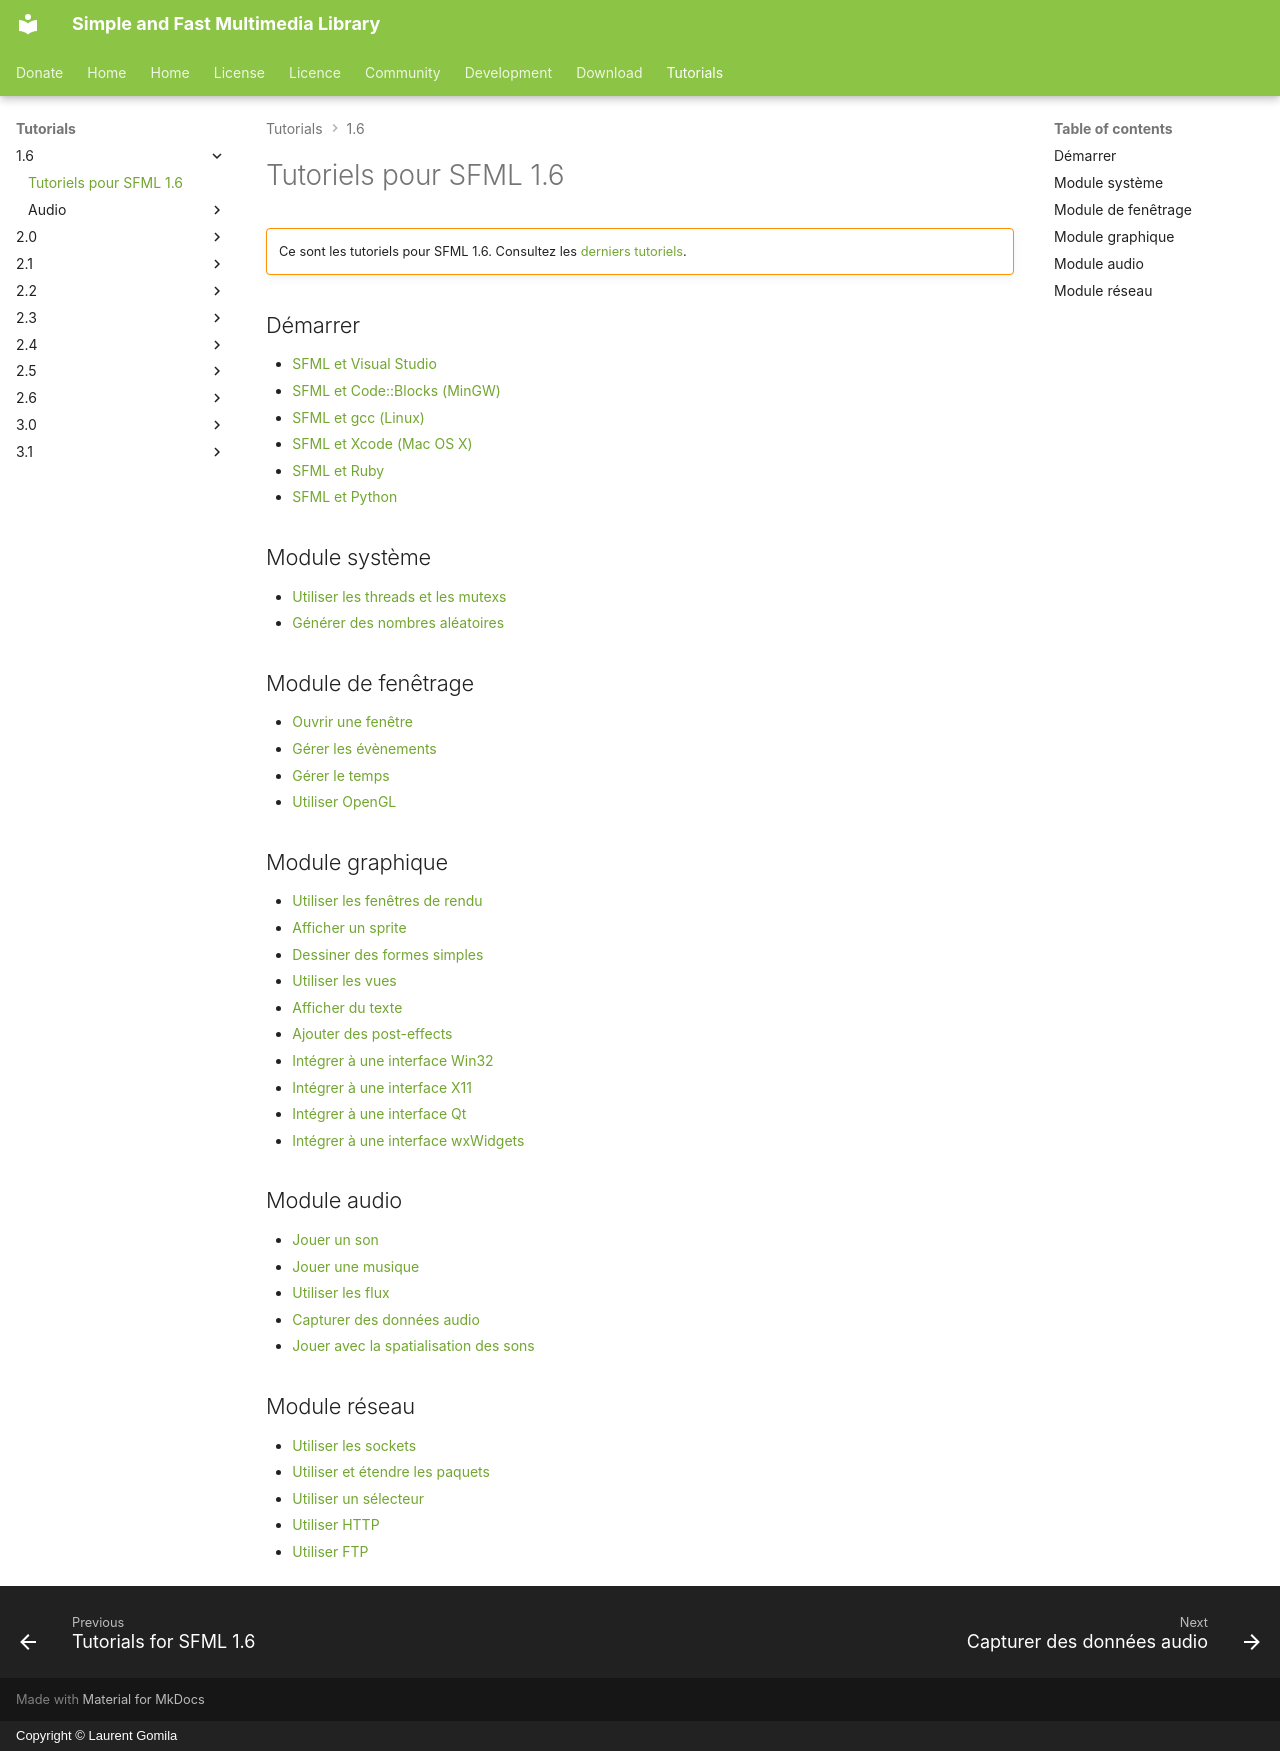

repository: SFML/SFML-Website · page: tutorials/1.6/index.fr/index.html · generator: mkdocs · copyright: Copyright © Laurent Gomila

# Tutoriels pour SFML 1.6

!!! warning ""

    Ce sont les tutoriels pour SFML 1.6. Consultez les [derniers tutoriels](/fr/tutorials/latest/).

## Démarrer

- [SFML et Visual Studio](getting-started/visual-studio.md)
- [SFML et Code::Blocks (MinGW)](getting-started/code-blocks.md)
- [SFML et gcc (Linux)](getting-started/linux.md)
- [SFML et Xcode (Mac OS X)](getting-started/macos.md)
- [SFML et Ruby](getting-started/ruby.md)
- [SFML et Python](getting-started/python.md)

## Module système

- [Utiliser les threads et les mutexs](system/threads.md)
- [Générer des nombres aléatoires](system/random.md)

## Module de fenêtrage

- [Ouvrir une fenêtre](window/window.md)
- [Gérer les évènements](window/events.md)
- [Gérer le temps](window/time.md)
- [Utiliser OpenGL](window/opengl.md)

## Module graphique

- [Utiliser les fenêtres de rendu](graphics/window.md)
- [Afficher un sprite](graphics/sprite.md)
- [Dessiner des formes simples](graphics/shape.md)
- [Utiliser les vues](graphics/views.md)
- [Afficher du texte](graphics/fonts.md)
- [Ajouter des post-effects](graphics/postfx.md)
- [Intégrer à une interface Win32](graphics/win32.md)
- [Intégrer à une interface X11](graphics/x11.md)
- [Intégrer à une interface Qt](graphics/qt.md)
- [Intégrer à une interface wxWidgets](graphics/wxwidgets.md)

## Module audio

- [Jouer un son](audio/sound.md)
- [Jouer une musique](audio/music.md)
- [Utiliser les flux](audio/streams.md)
- [Capturer des données audio](audio/capture.md)
- [Jouer avec la spatialisation des sons](audio/spatialization.md)

## Module réseau

- [Utiliser les sockets](network/sockets.md)
- [Utiliser et étendre les paquets](network/packets.md)
- [Utiliser un sélecteur](network/selector.md)
- [Utiliser HTTP](network/http.md)
- [Utiliser FTP](network/ftp.md)
